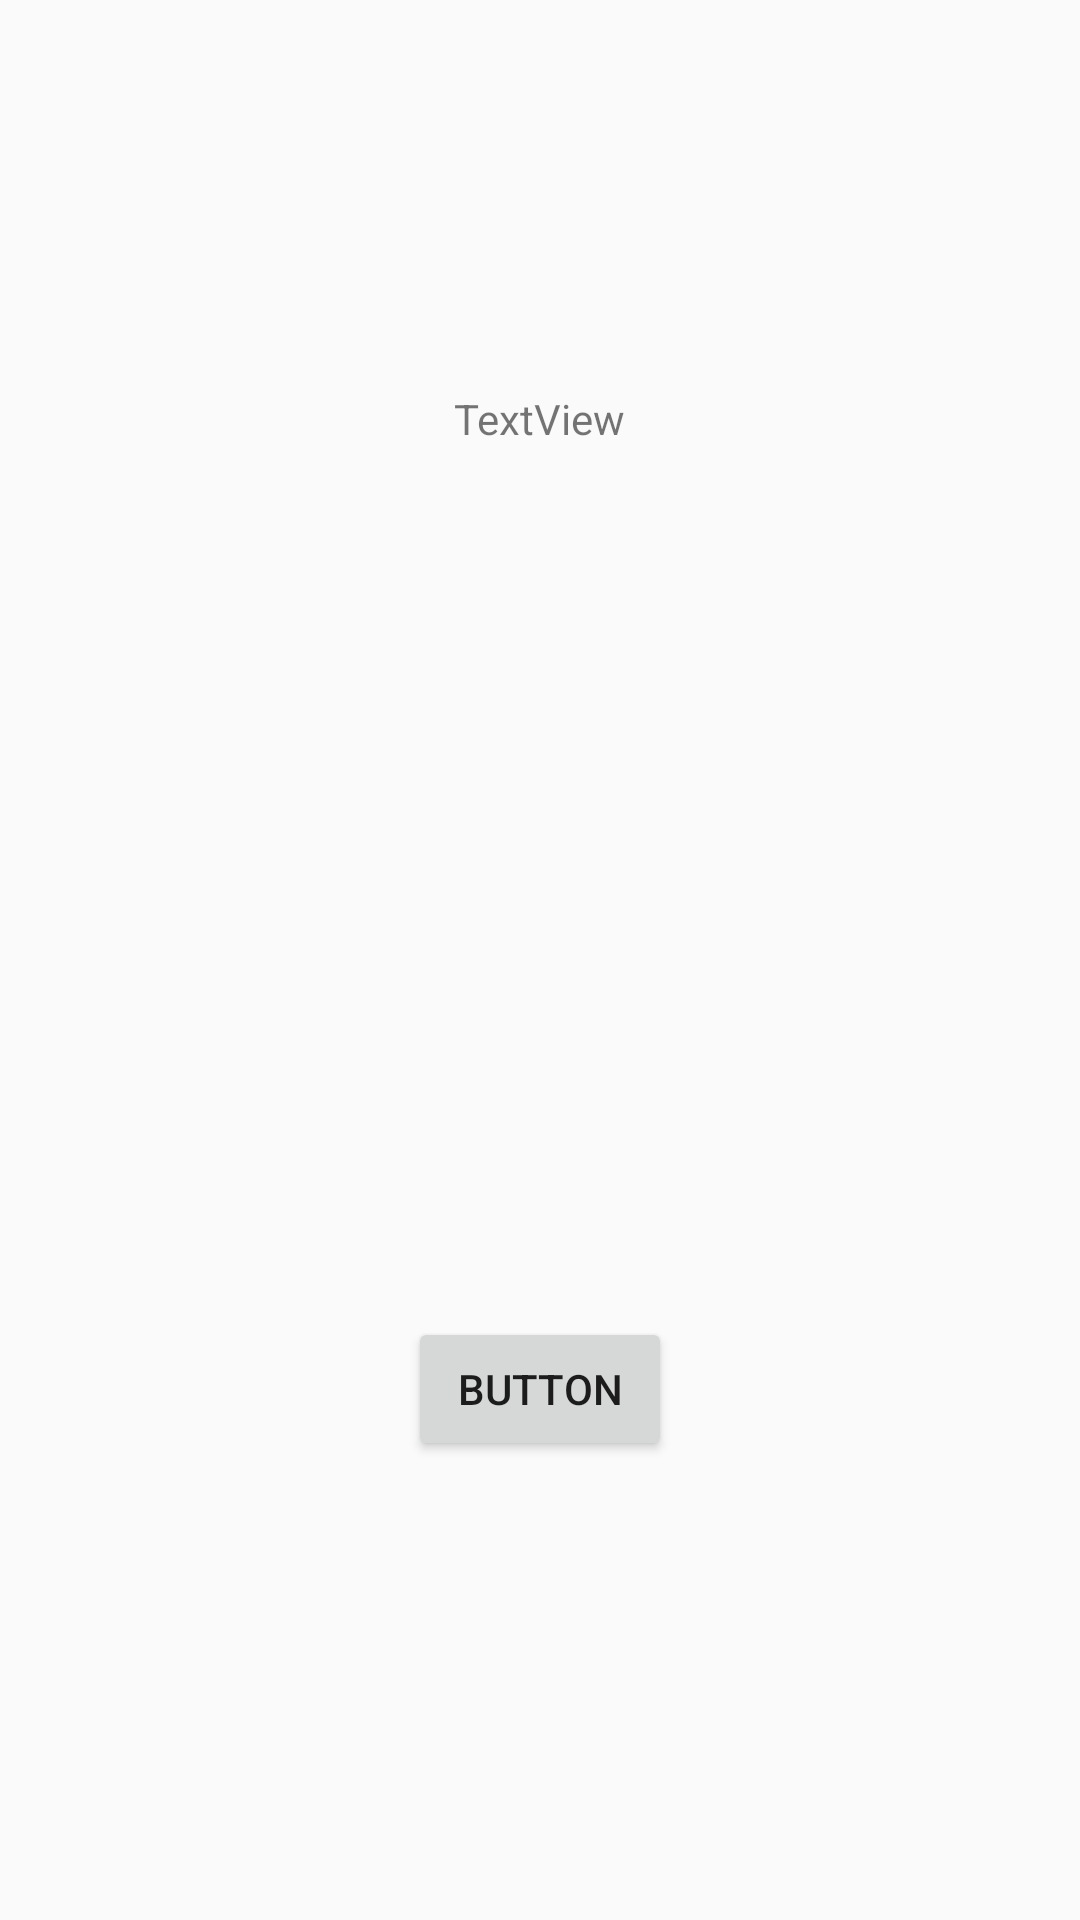

Here is an Android app screen rendered from its layout file. Give the layout XML and the strings, colors and styles it references.
<!-- AndroidManifest.xml: application theme AppTheme -->
<!-- res/layout/summary_of_event.xml -->
<?xml version="1.0" encoding="utf-8"?>
<RelativeLayout
    xmlns:android="http://schemas.android.com/apk/res/android"
    xmlns:tools="http://schemas.android.com/tools"
    android:layout_width="match_parent"
    android:layout_height="match_parent">

    <Button
        android:id="@+id/test_btn"
        android:layout_width="wrap_content"
        android:layout_height="wrap_content"
        android:layout_alignParentBottom="true"
        android:layout_centerHorizontal="true"
        android:layout_marginBottom="153dp"
        android:text="Button"
        tools:layout_editor_absoluteX="148dp"
        tools:layout_editor_absoluteY="283dp" />

    <TextView
        android:id="@+id/test_tv"
        android:layout_width="wrap_content"
        android:layout_height="wrap_content"
        android:layout_alignParentTop="true"
        android:layout_centerHorizontal="true"
        android:layout_marginTop="130dp"
        android:text="TextView" />

</RelativeLayout>
<!-- resources referenced by this layout -->
<resources>
  <style name="AppTheme" parent="Theme.AppCompat.Light.NoActionBar">
          
          <item name="colorPrimary">#ffffff</item>
          <item name="colorPrimaryDark">@color/white</item>
          <item name="colorAccent">@color/colorAccent</item>
          <item name="android:fitsSystemWindows">true</item>
  
      </style>
  <color name="white">#ffffff</color>
  <color name="colorAccent">#00c234</color>
</resources>
